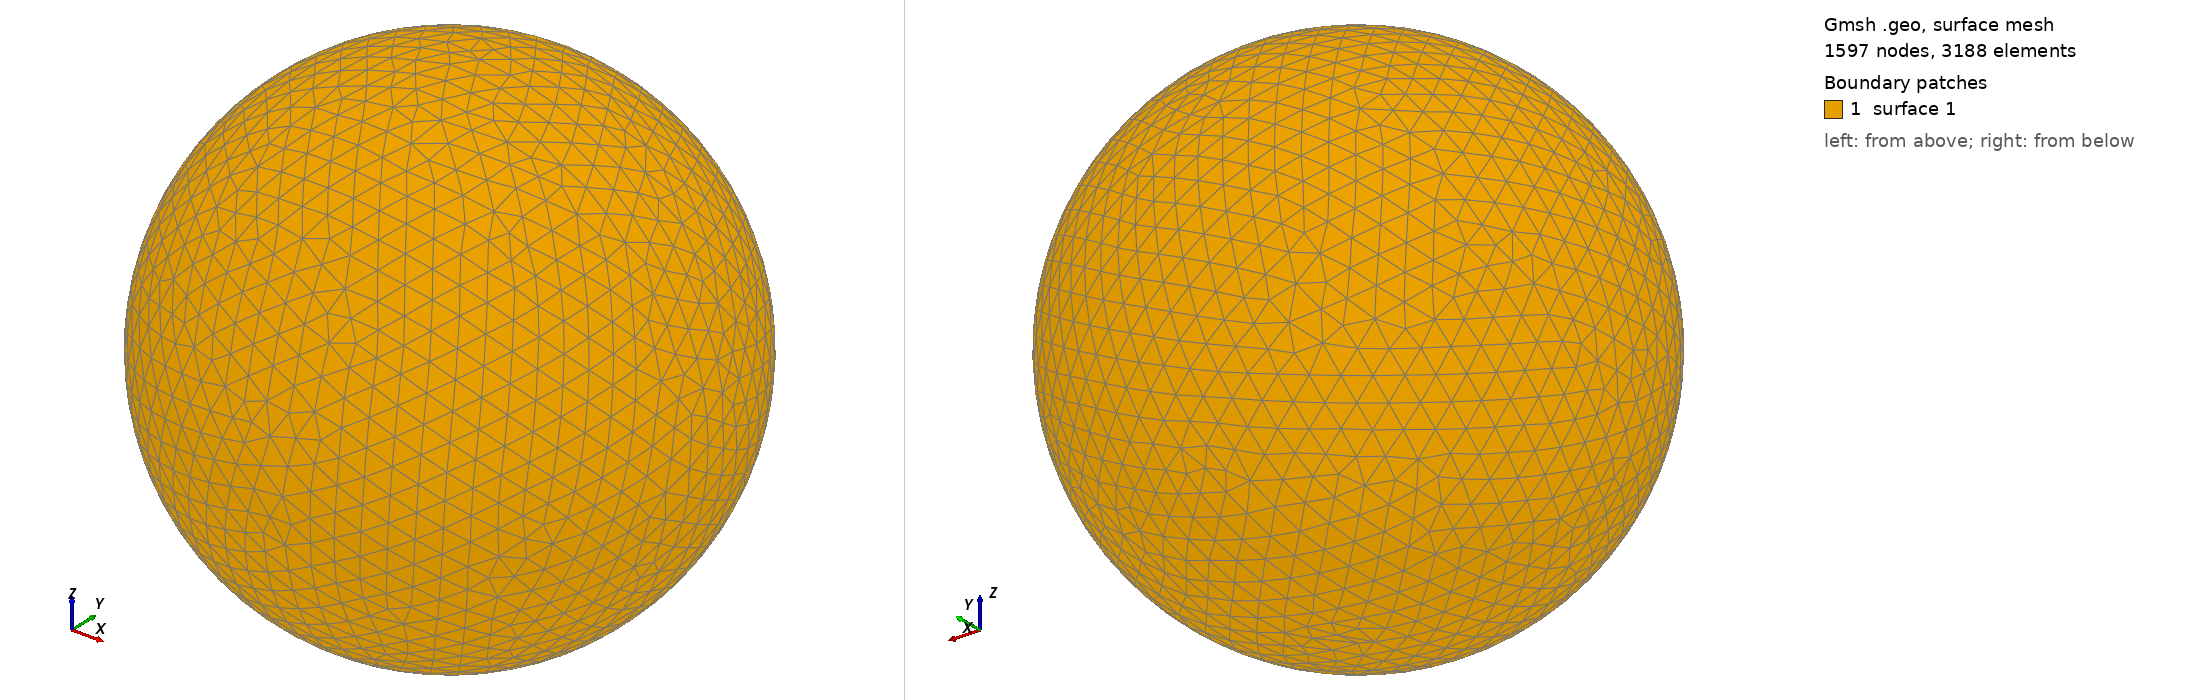

Gmsh geometry script, surface-meshed: 1597 nodes, 3188 surface elements. Boundary patches (legend numbers): 1 surface 1. Left view from above one corner, right view from below the opposite corner. The script declares no physical surfaces, so the legend lists its geometric surfaces. The drawing asked Gmsh for element sizes between 1% and 20% of the model's largest extent; the script's own settings can give other sizes.

=== shot0593.geo (drawn) ===
SetFactory("OpenCASCADE");
Point(1) = {0,0,0,0};
Sphere(1) = {0,0,0,0.00632800};
MeshSize{ PointsOf{ Surface{:}; } } = 0.000632800;
Mesh.ElementOrder=1;
Mesh.Format=39;
